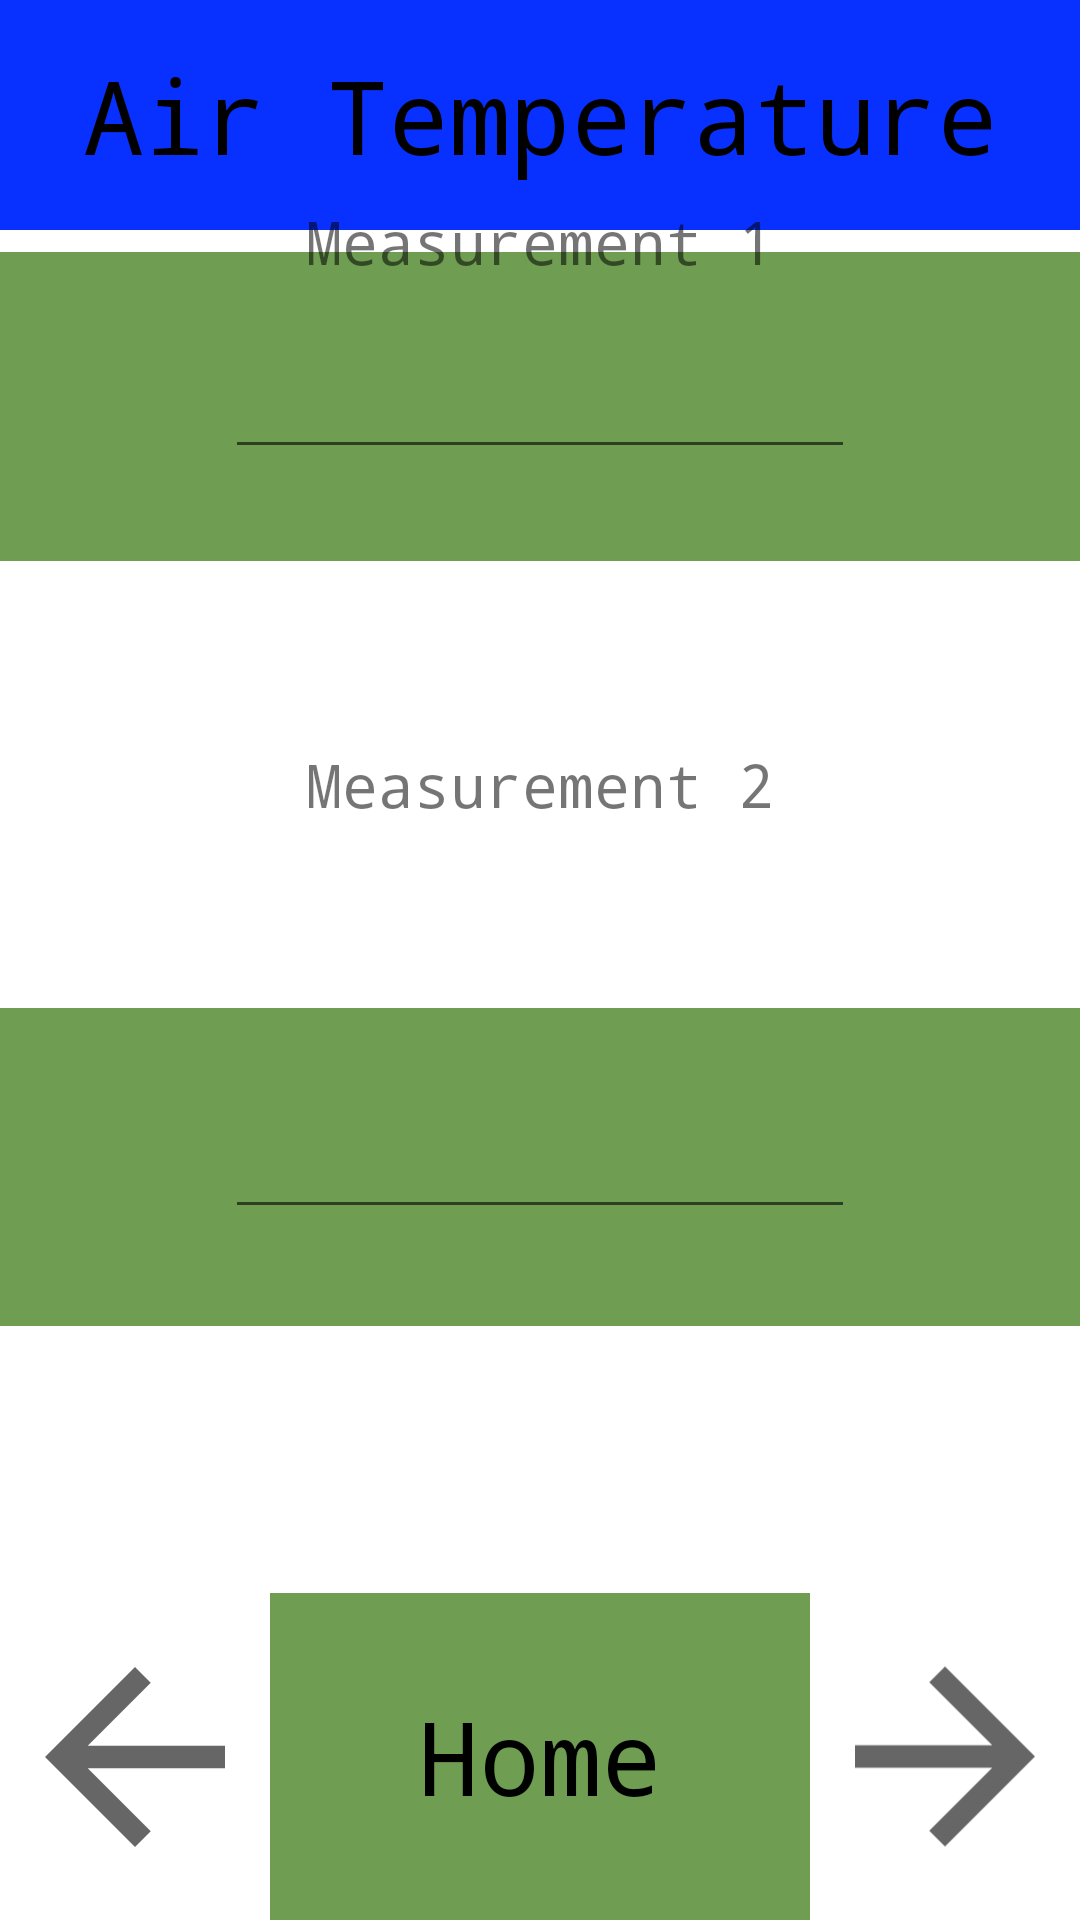

This screen was rendered from an Android layout file. Write that file and the resources it references.
<!-- AndroidManifest.xml: application theme Theme.WaterSurveyApp -->
<!-- res/layout/temp_measurement.xml -->
<?xml version="1.0" encoding="utf-8"?>
<androidx.constraintlayout.widget.ConstraintLayout xmlns:android="http://schemas.android.com/apk/res/android"
    xmlns:app="http://schemas.android.com/apk/res-auto"
    xmlns:tools="http://schemas.android.com/tools"
    android:layout_width="match_parent"
    android:layout_height="match_parent"
    tools:context=".XmlPage">

    <androidx.constraintlayout.widget.Guideline
        android:id="@+id/guideline2"
        android:layout_width="wrap_content"
        android:layout_height="wrap_content"
        android:orientation="horizontal"
        app:layout_constraintGuide_percent="0.12" />

    <androidx.constraintlayout.widget.Guideline
        android:id="@+id/guideline8"
        android:layout_width="wrap_content"
        android:layout_height="wrap_content"
        android:orientation="horizontal"
        app:layout_constraintGuide_end="453dp" />

    <androidx.constraintlayout.widget.Guideline
        android:id="@+id/guideline7"
        android:layout_width="wrap_content"
        android:layout_height="wrap_content"
        android:orientation="horizontal"
        app:layout_constraintGuide_end="556dp" />

    <androidx.constraintlayout.widget.Guideline
        android:id="@+id/guideline3"
        android:layout_width="wrap_content"
        android:layout_height="wrap_content"
        android:orientation="horizontal"
        app:layout_constraintGuide_end="109dp" />

    <TextView
        android:id="@+id/estimateTitle"
        android:layout_width="0dp"
        android:layout_height="0dp"
        android:background="@color/blue_main"

        android:fontFamily="monospace"
        android:gravity="center"
        android:text="Air Temperature"
        android:textAlignment="center"
        android:textColor="#000000"
        android:textSize="34sp"
        app:layout_constraintBottom_toTopOf="@+id/guideline2"
        app:layout_constraintEnd_toEndOf="parent"
        app:layout_constraintStart_toStartOf="parent"
        app:layout_constraintTop_toTopOf="parent" />

    <TextView
        android:id="@+id/estimateTitle2"
        android:layout_width="0dp"
        android:layout_height="0dp"
        android:background="@color/green_main"

        android:fontFamily="monospace"
        android:gravity="center"
        android:textAlignment="center"
        android:textColor="#000000"
        android:textSize="34sp"
        app:layout_constraintBottom_toTopOf="@+id/guideline8"
        app:layout_constraintEnd_toEndOf="parent"
        app:layout_constraintHorizontal_bias="0.0"
        app:layout_constraintStart_toStartOf="parent"
        app:layout_constraintTop_toTopOf="@+id/guideline7"
        app:layout_constraintVertical_bias="1.0" />

    <TextView
        android:id="@+id/estimateTitle5"
        android:layout_width="421dp"
        android:layout_height="106dp"
        android:background="@color/green_main"

        android:fontFamily="monospace"
        android:gravity="center"
        android:textAlignment="center"
        android:textColor="#000000"
        android:textSize="34sp"
        app:layout_constraintBottom_toTopOf="@+id/guideline9"
        app:layout_constraintEnd_toEndOf="parent"
        app:layout_constraintHorizontal_bias="0.0"
        app:layout_constraintStart_toStartOf="parent"
        app:layout_constraintTop_toTopOf="@+id/guideline6"
        app:layout_constraintVertical_bias="0.0" />

    <TextView
        android:id="@+id/home_button"
        android:layout_width="0dp"
        android:layout_height="0dp"
        android:background="@color/green_main"
        android:fontFamily="monospace"
        android:gravity="center"
        android:text="Home"
        android:textAlignment="center"
        android:textColor="#000000"
        android:textSize="34sp"
        app:layout_constraintBottom_toBottomOf="parent"
        app:layout_constraintEnd_toStartOf="@+id/guideline5"
        app:layout_constraintStart_toStartOf="@+id/guideline4"
        app:layout_constraintTop_toTopOf="@+id/guideline3" />

    <androidx.constraintlayout.widget.Guideline
        android:id="@+id/guideline4"
        android:layout_width="wrap_content"
        android:layout_height="wrap_content"
        android:orientation="vertical"
        app:layout_constraintGuide_percent="0.25" />

    <androidx.constraintlayout.widget.Guideline
        android:id="@+id/guideline5"
        android:layout_width="wrap_content"
        android:layout_height="wrap_content"
        android:orientation="vertical"
        app:layout_constraintGuide_percent="0.75" />

    <ImageView
        android:id="@+id/leftbutton_image"
        android:layout_width="0dp"
        android:layout_height="0dp"
        app:layout_constraintBottom_toBottomOf="parent"
        app:layout_constraintEnd_toStartOf="@+id/guideline4"
        app:layout_constraintStart_toStartOf="parent"
        app:layout_constraintTop_toTopOf="@+id/guideline3"
        app:srcCompat="?attr/actionModeCloseDrawable" />

    <ImageView
        android:id="@+id/rightbutton_image"
        android:layout_width="0dp"
        android:layout_height="0dp"
        android:rotationX="0"
        android:rotationY="180"
        app:layout_constraintBottom_toBottomOf="parent"
        app:layout_constraintEnd_toEndOf="parent"
        app:layout_constraintStart_toStartOf="@+id/guideline5"
        app:layout_constraintTop_toTopOf="@+id/guideline3"
        app:srcCompat="?attr/actionModeCloseDrawable" />

    <TextView
        android:id="@+id/textView"
        android:layout_width="wrap_content"
        android:layout_height="wrap_content"
        android:fontFamily="monospace"
        android:text="Measurement 1"
        android:textSize="20sp"
        app:layout_constraintBottom_toTopOf="@+id/guideline7"
        app:layout_constraintEnd_toStartOf="@+id/guideline5"
        app:layout_constraintStart_toStartOf="@+id/guideline4"
        app:layout_constraintTop_toTopOf="@+id/guideline2" />

    <TextView
        android:id="@+id/textView2"
        android:layout_width="wrap_content"
        android:layout_height="wrap_content"
        android:fontFamily="monospace"
        android:text="Measurement 2"
        android:textSize="20sp"
        app:layout_constraintBottom_toTopOf="@+id/guideline6"
        app:layout_constraintEnd_toStartOf="@+id/guideline5"
        app:layout_constraintStart_toStartOf="@+id/guideline4"
        app:layout_constraintTop_toTopOf="@+id/guideline8" />

    <EditText
        android:id="@+id/editTextNumber"
        android:layout_width="wrap_content"
        android:layout_height="wrap_content"
        android:ems="10"
        android:inputType="number"
        app:layout_constraintBottom_toTopOf="@+id/guideline8"
        app:layout_constraintEnd_toStartOf="@+id/guideline5"
        app:layout_constraintStart_toStartOf="@+id/guideline4"
        app:layout_constraintTop_toTopOf="@+id/guideline7" />

    <EditText
        android:id="@+id/editTextNumber2"
        android:layout_width="wrap_content"
        android:layout_height="wrap_content"
        android:ems="10"
        android:inputType="number"
        app:layout_constraintBottom_toBottomOf="@+id/estimateTitle5"
        app:layout_constraintEnd_toStartOf="@+id/guideline5"
        app:layout_constraintStart_toStartOf="@+id/guideline4"
        app:layout_constraintTop_toTopOf="@+id/guideline6" />

    <androidx.constraintlayout.widget.Guideline
        android:id="@+id/guideline6"
        android:layout_width="wrap_content"
        android:layout_height="wrap_content"
        android:orientation="horizontal"
        app:layout_constraintGuide_end="304dp" />

    <androidx.constraintlayout.widget.Guideline
        android:id="@+id/guideline9"
        android:layout_width="wrap_content"
        android:layout_height="wrap_content"
        android:orientation="horizontal"
        app:layout_constraintGuide_begin="533dp" />

</androidx.constraintlayout.widget.ConstraintLayout>
<!-- resources referenced by this layout -->
<resources>
  <color name="blue_main">#0831FF</color>
  <color name="green_main">#6F9E52 </color>
  <style name="Theme.WaterSurveyApp" parent="Theme.MaterialComponents.Light.NoActionBar">
  
          <item name="colorPrimary">@color/black</item>
          <item name="colorPrimaryVariant">@color/black</item>
          <item name="colorOnPrimary">@color/white</item>
          
          <item name="colorSecondary">@color/black</item>
          <item name="colorSecondaryVariant">@color/black</item>
          <item name="colorOnSecondary">@color/white</item>
          
          <item name="android:statusBarColor" tools:targetApi="l">?attr/colorPrimaryVariant</item>
          
      </style>
  <color name="black">#FF000000</color>
  <color name="white">#FFFFFFFF</color>
</resources>
